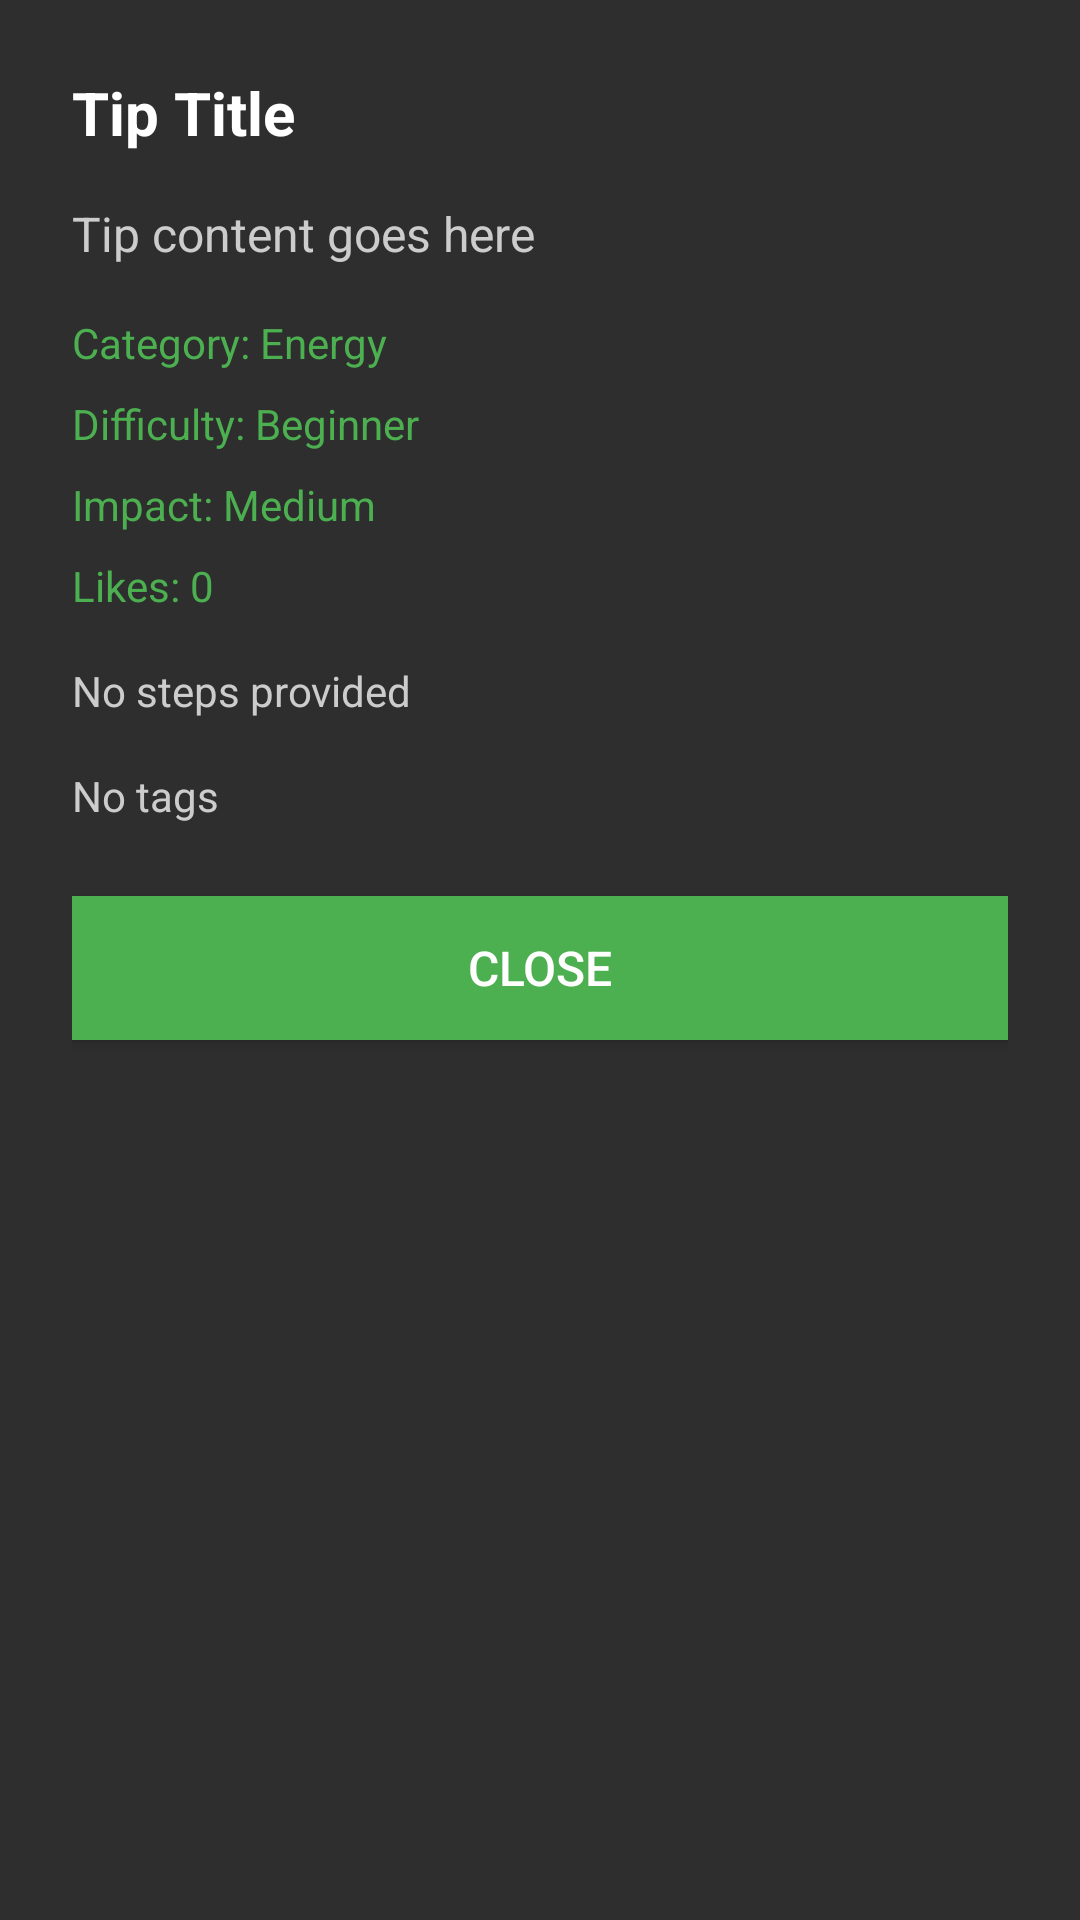

The Android layout XML behind this screen, and the referenced resources:
<!-- AndroidManifest.xml: application theme Theme.Ecovia -->
<!-- res/layout/dialog_tip_details.xml -->
<?xml version="1.0" encoding="utf-8"?>
<ScrollView xmlns:android="http://schemas.android.com/apk/res/android"
    android:layout_width="match_parent"
    android:layout_height="wrap_content"
    android:background="#2E2E2E"
    android:fillViewport="true">
    <LinearLayout
        android:layout_width="match_parent"
        android:layout_height="wrap_content"
        android:orientation="vertical"
        android:padding="24dp">

        <TextView
            android:id="@+id/tipTitle"
            android:layout_width="wrap_content"
            android:layout_height="wrap_content"
            android:text="Tip Title"
            android:textColor="#FFFFFF"
            android:textSize="20sp"
            android:textStyle="bold"
            android:layout_marginBottom="16dp" />

        <TextView
            android:id="@+id/tipContent"
            android:layout_width="wrap_content"
            android:layout_height="wrap_content"
            android:text="Tip content goes here"
            android:textColor="#CCCCCC"
            android:textSize="16sp"
            android:layout_marginBottom="16dp" />

        <TextView
            android:id="@+id/tipCategory"
            android:layout_width="wrap_content"
            android:layout_height="wrap_content"
            android:text="Category: Energy"
            android:textColor="#4CAF50"
            android:textSize="14sp"
            android:layout_marginBottom="8dp" />

        <TextView
            android:id="@+id/tipDifficulty"
            android:layout_width="wrap_content"
            android:layout_height="wrap_content"
            android:text="Difficulty: Beginner"
            android:textColor="#4CAF50"
            android:textSize="14sp"
            android:layout_marginBottom="8dp" />

        <TextView
            android:id="@+id/tipImpact"
            android:layout_width="wrap_content"
            android:layout_height="wrap_content"
            android:text="Impact: Medium"
            android:textColor="#4CAF50"
            android:textSize="14sp"
            android:layout_marginBottom="8dp" />

        <TextView
            android:id="@+id/tipLikes"
            android:layout_width="wrap_content"
            android:layout_height="wrap_content"
            android:text="Likes: 0"
            android:textColor="#4CAF50"
            android:textSize="14sp"
            android:layout_marginBottom="16dp" />

        <TextView
            android:id="@+id/tipSteps"
            android:layout_width="wrap_content"
            android:layout_height="wrap_content"
            android:text="No steps provided"
            android:textColor="#CCCCCC"
            android:textSize="14sp"
            android:layout_marginBottom="16dp" />

        <TextView
            android:id="@+id/tipTags"
            android:layout_width="wrap_content"
            android:layout_height="wrap_content"
            android:text="No tags"
            android:textColor="#CCCCCC"
            android:textSize="14sp"
            android:layout_marginBottom="24dp" />

        <Button
            android:id="@+id/btnTipDetailsClose"
            android:layout_width="match_parent"
            android:layout_height="48dp"
            android:background="#4CAF50"
            android:text="Close"
            android:textColor="#FFFFFF"
            android:textSize="16sp" />

    </LinearLayout>

</ScrollView>
<!-- resources referenced by this layout -->
<resources>
  <style name="Theme.Ecovia" parent="Theme.Material3.DayNight.NoActionBar">
          <item name="colorPrimary">#4CAF50</item>
          <item name="colorPrimaryVariant">#2E7D32</item>
          <item name="colorSecondary">#81C784</item>
          <item name="colorSecondaryVariant">#4CAF50</item>
          <item name="colorSurface">#121212</item>
          <item name="android:colorBackground">#121212</item>
          <item name="colorOnPrimary">#FFFFFF</item>
          <item name="colorOnSecondary">#121212</item>
          <item name="colorOnSurface">#FFFFFF</item>
          <item name="colorOnBackground">#FFFFFF</item>
          <item name="android:statusBarColor">#121212</item>
          <item name="android:navigationBarColor">#121212</item>
          <item name="android:windowLightStatusBar">false</item>
          <item name="android:windowLightNavigationBar">false</item>
          <item name="android:forceDarkAllowed">true</item>
      </style>
</resources>
